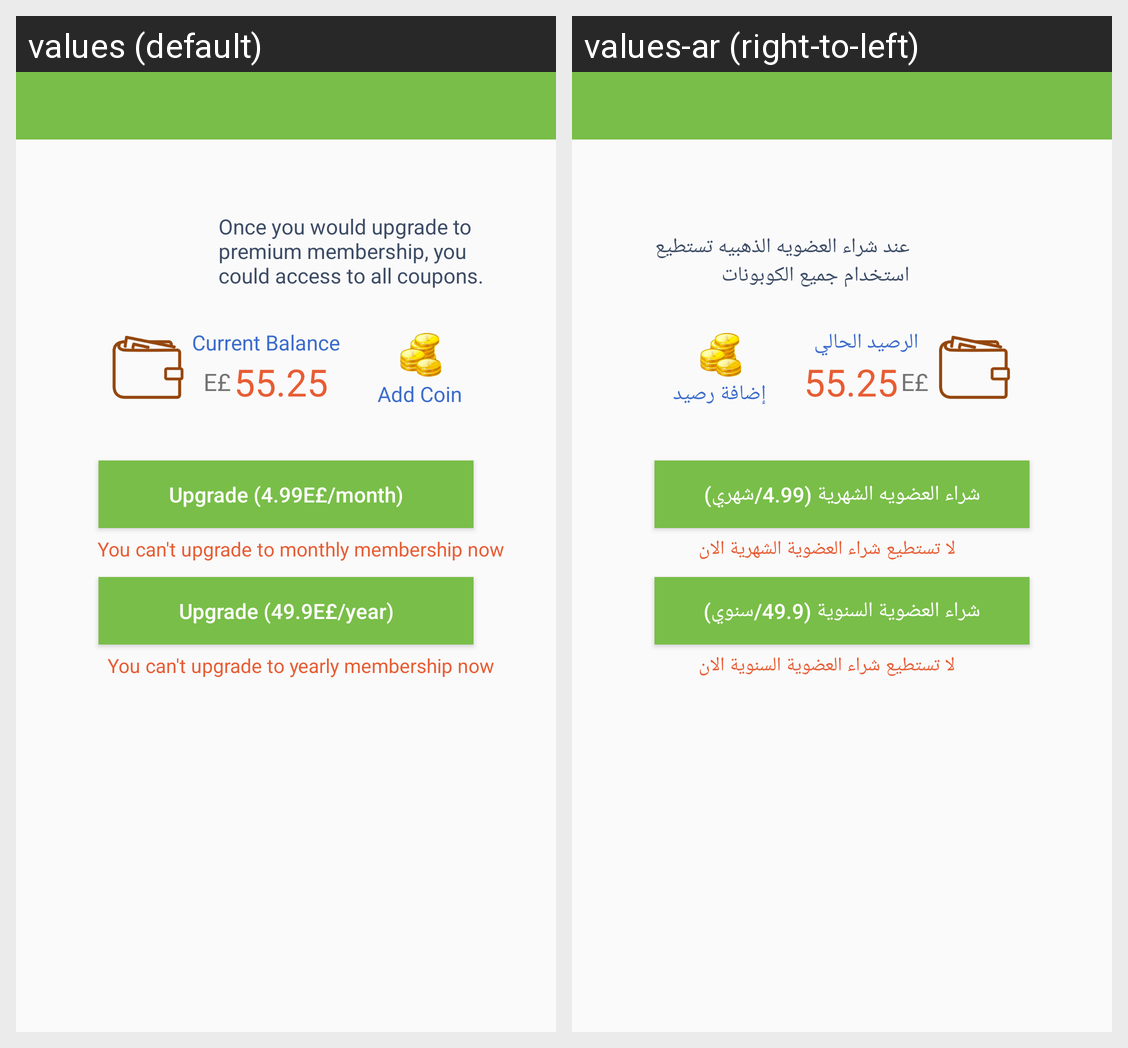

This grid shows one Android layout under two languages. Give, for every string resource on the screen, its name, the default text and each shown locale's text.
Android screen res/layout/activity_upgrade_membership.xml rendered under 2 locales, left to right: values (default), values-ar (right-to-left). Device: Nexus 5 (rendered at 1080×1920; each locale shown at half size, 540×960, under a caption strip naming it); theme AppTheme.NoActionBar.
Strings drawn on this screen, with the default value and each locale's value (text and hints the layout hard-codes, and strings that could not be matched under every locale, appear in the picture but are not listed):

once_you_would_upgrade_to_premium_
  values: Once you would upgrade to premium membership, you could access to all coupons.
  values-ar: عند شراء العضويه الذهبيه تستطيع استخدام جميع الكوبونات

current_balance
  values: Current Balance
  values-ar: الرصيد الحالي

add_coin
  values: Add Coin
  values-ar: إضافة رصيد

upgrade_monthly
  values: Upgrade (4.99E£/month)
  values-ar: شراء العضويه الشهرية (4.99/شهري)

you_cant_upgrade_to_monthly_
  values: You can't upgrade to monthly membership now
  values-ar: لا تستطيع شراء العضوية الشهرية الان

upgrade_yearly
  values: Upgrade (49.9E£/year)
  values-ar: شراء العضوية السنوية (49.9/سنوي)

you_cant_upgrade_to_yearly_
  values: You can't upgrade to yearly membership now
  values-ar: لا تستطيع شراء العضوية السنوية الان
